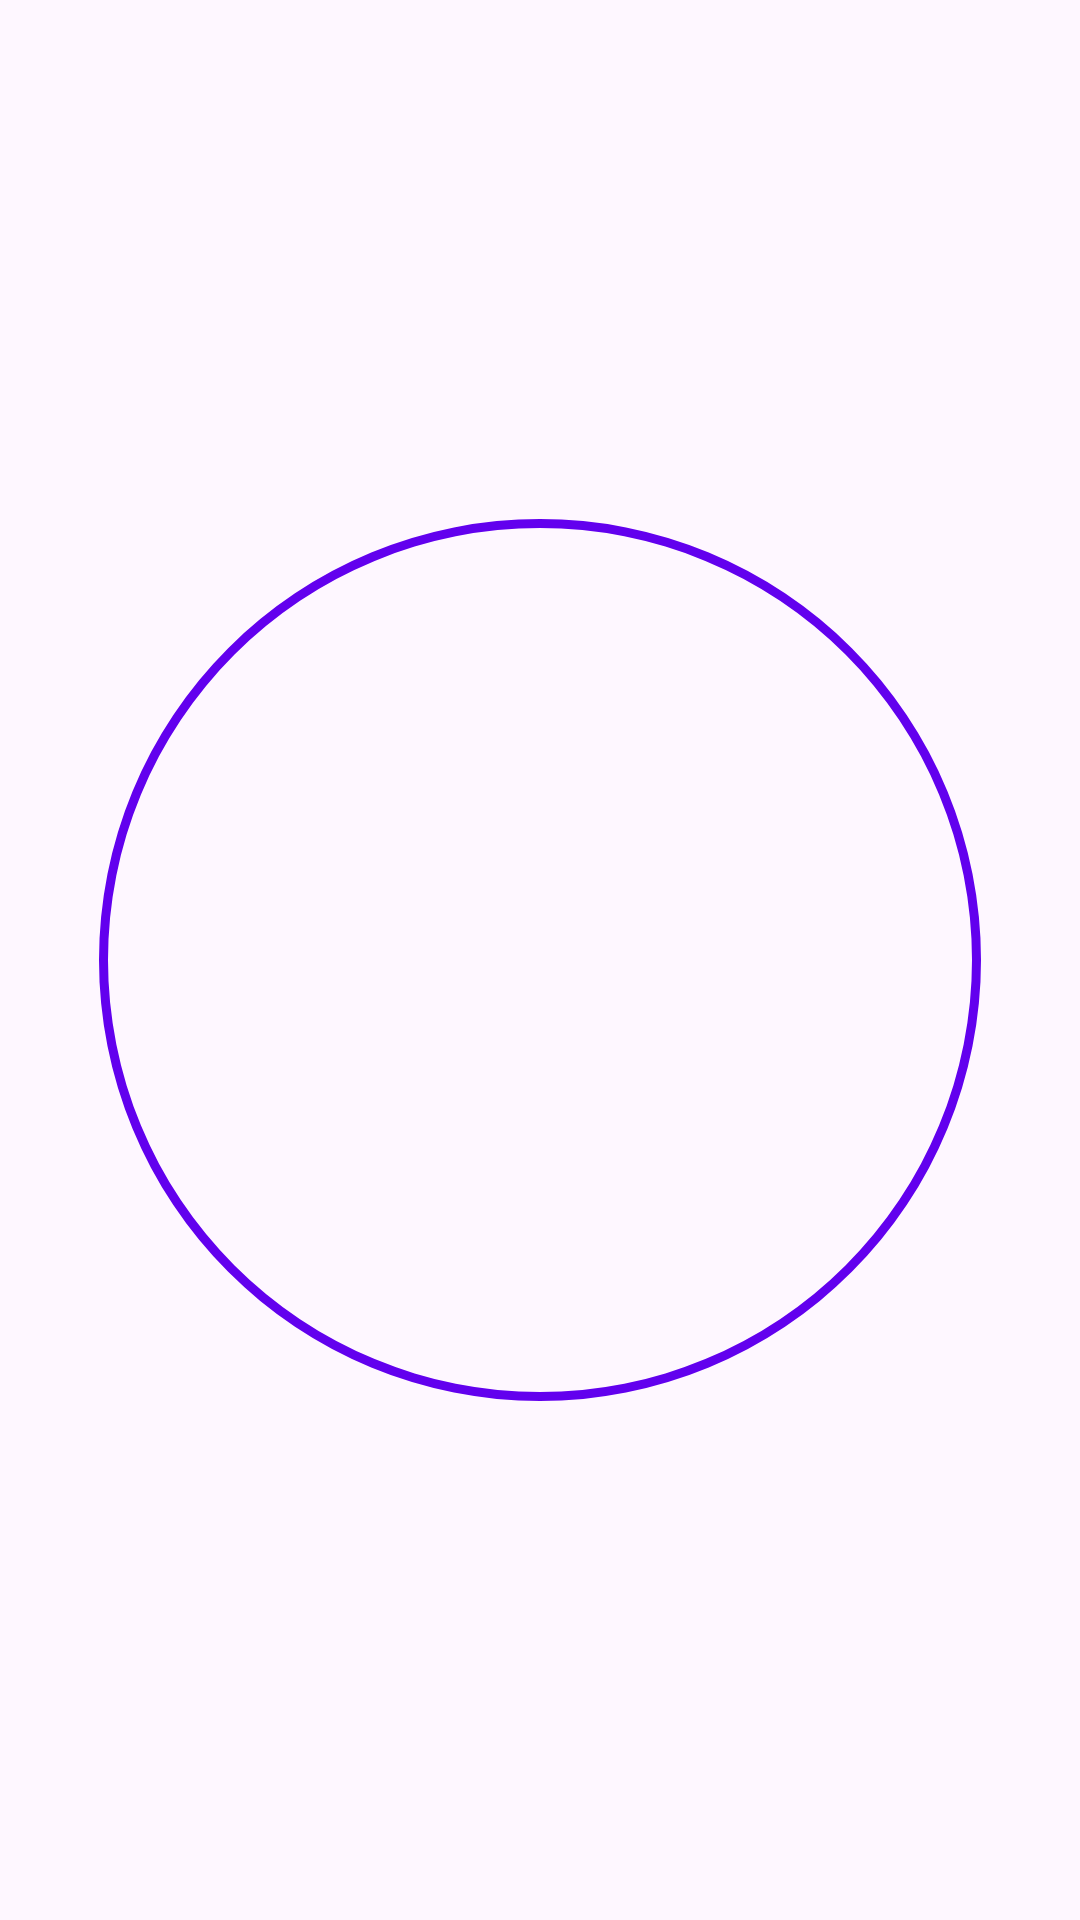

Write the Android layout XML for this screen, with the resource values it uses.
<!-- AndroidManifest.xml: application theme Theme.Sedaapp -->
<!-- res/layout/progress_bar.xml -->
<?xml version="1.0" encoding="utf-8"?>
<ProgressBar xmlns:android="http://schemas.android.com/apk/res/android"
android:layout_marginVertical="15dp"
style="?android:attr/progressBarStyleHorizontal"
android:layout_width="65dp"
android:layout_height="65dp"
android:layout_gravity="center"
android:background="@drawable/circular_shape"
android:indeterminate="false"
android:progressDrawable="@drawable/circular_progress_bar"
android:textAlignment="center" />
<!-- resources referenced by this layout -->
<resources>
  <!-- drawable circular_progress_bar (drawable) -->
  <?xml version="1.0" encoding="utf-8"?>
  <rotate
      xmlns:android="http://schemas.android.com/apk/res/android"
      android:fromDegrees="270"
      android:toDegrees="270">
  
      
      <shape
          android:innerRadiusRatio="2.8"
          android:shape="ring"
          android:thickness="8dp"
          android:useLevel="true">
          <gradient
              android:angle="0"
              android:endColor="@color/design_default_color_primary"
              android:startColor="#000000"
              android:type="sweep"
              android:useLevel="false" />
      </shape>
  
  </rotate>
  <!-- drawable circular_shape (drawable) -->
  <?xml version="1.0" encoding="utf-8"?>
  <shape
      xmlns:android="http://schemas.android.com/apk/res/android"
      android:innerRadiusRatio="2.5"
      android:shape="ring"
      android:thickness="3dp"
      android:useLevel="false">
      <solid android:color="@color/design_default_color_primary" />
  </shape>
  <style name="Theme.Sedaapp" parent="Base.Theme.Sedaapp" />
  <style name="Base.Theme.Sedaapp" parent="Theme.Material3.DayNight.NoActionBar">
          
          
      </style>
</resources>
